Run: headless pygame with SDL's dummy video driver; simulated clock (each Clock.tick advances the game by its frame time, no real sleeping); random seed 0; keys injected as events and as key.get_pressed() state; no mouse input.
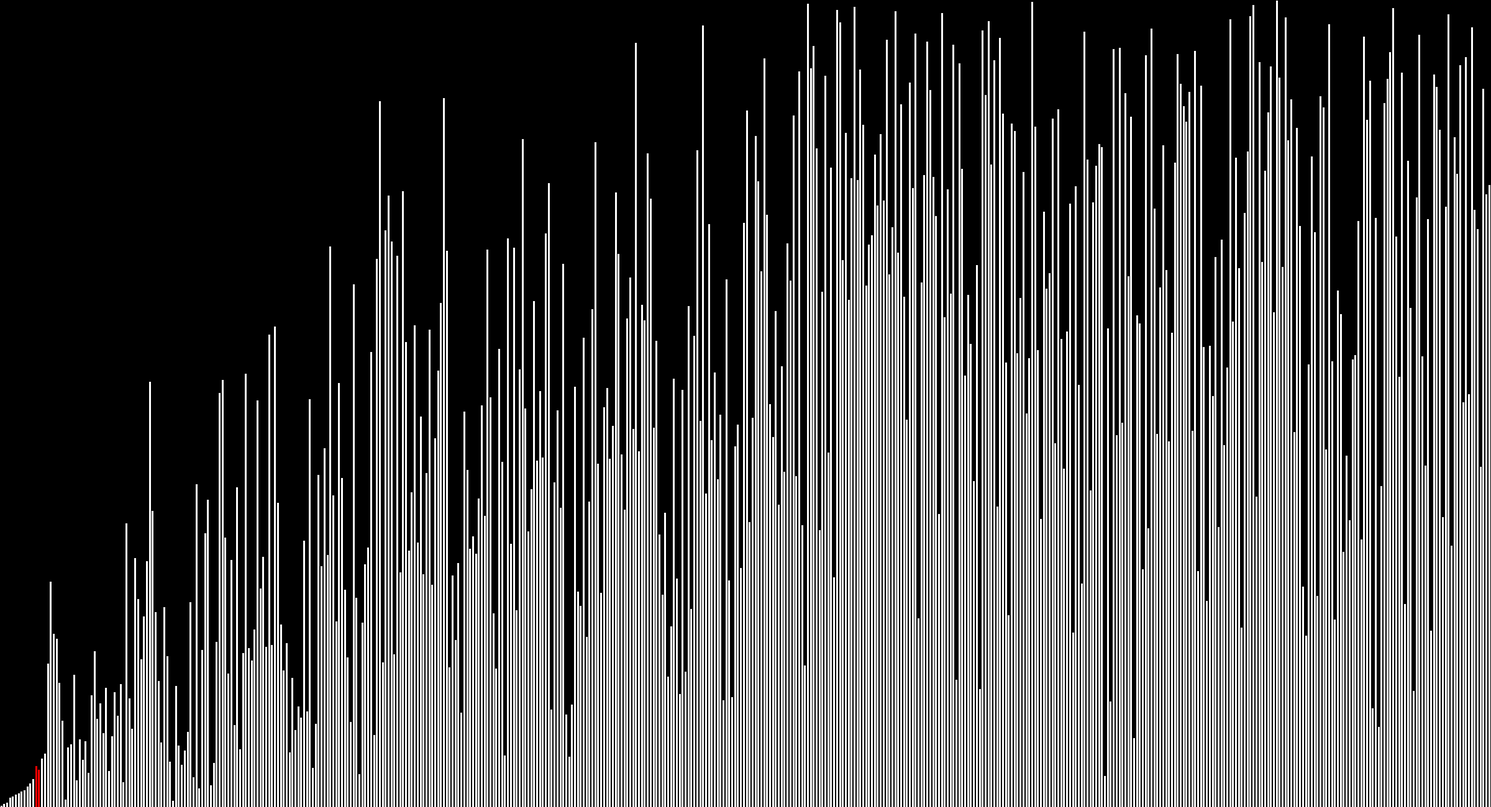
Frame 1 of 4 · flips 1–60 · no input
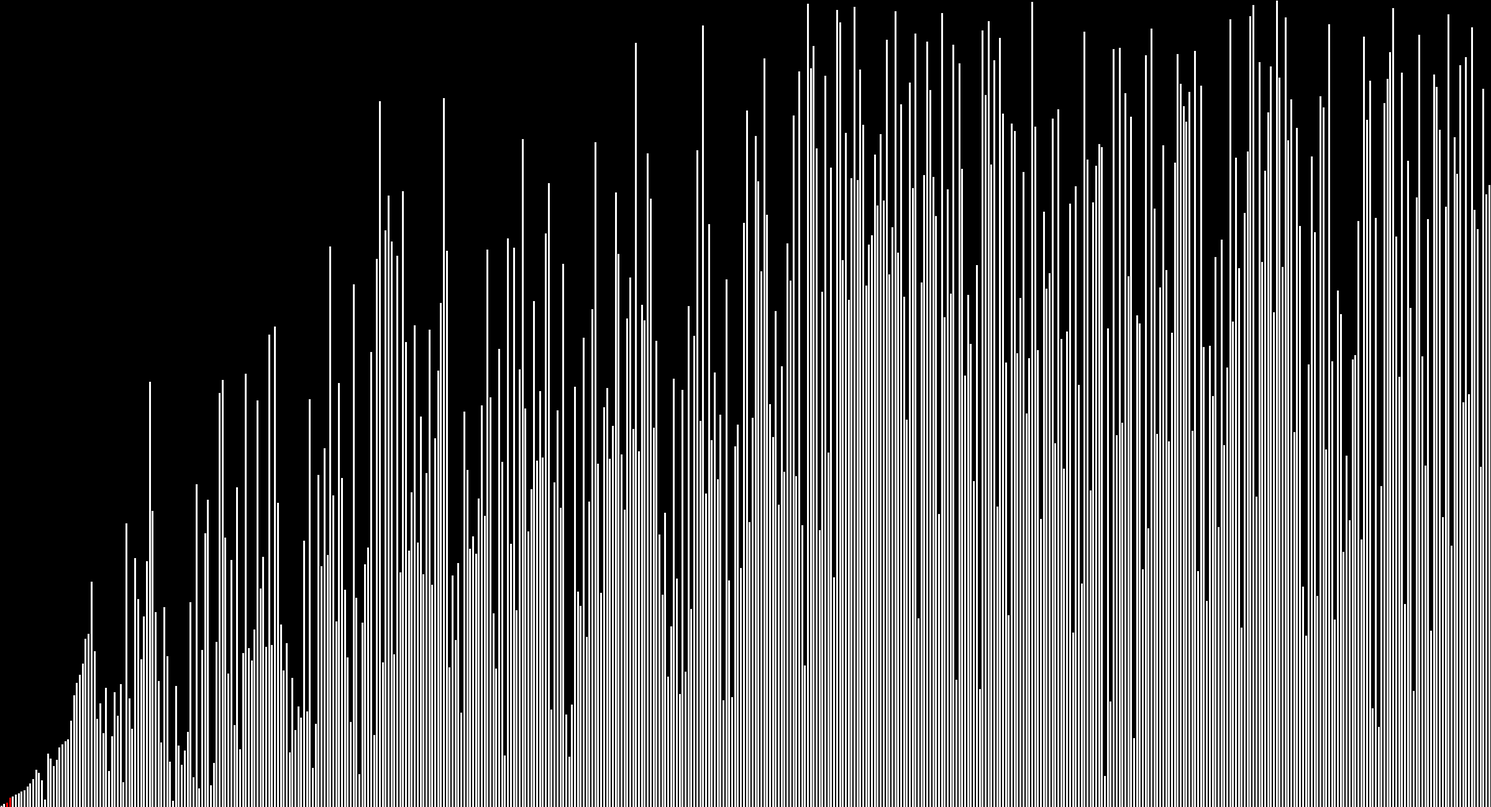
Frame 2 of 4 · flips 61–180 · tapped SPACE, RETURN · held RIGHT (→), D
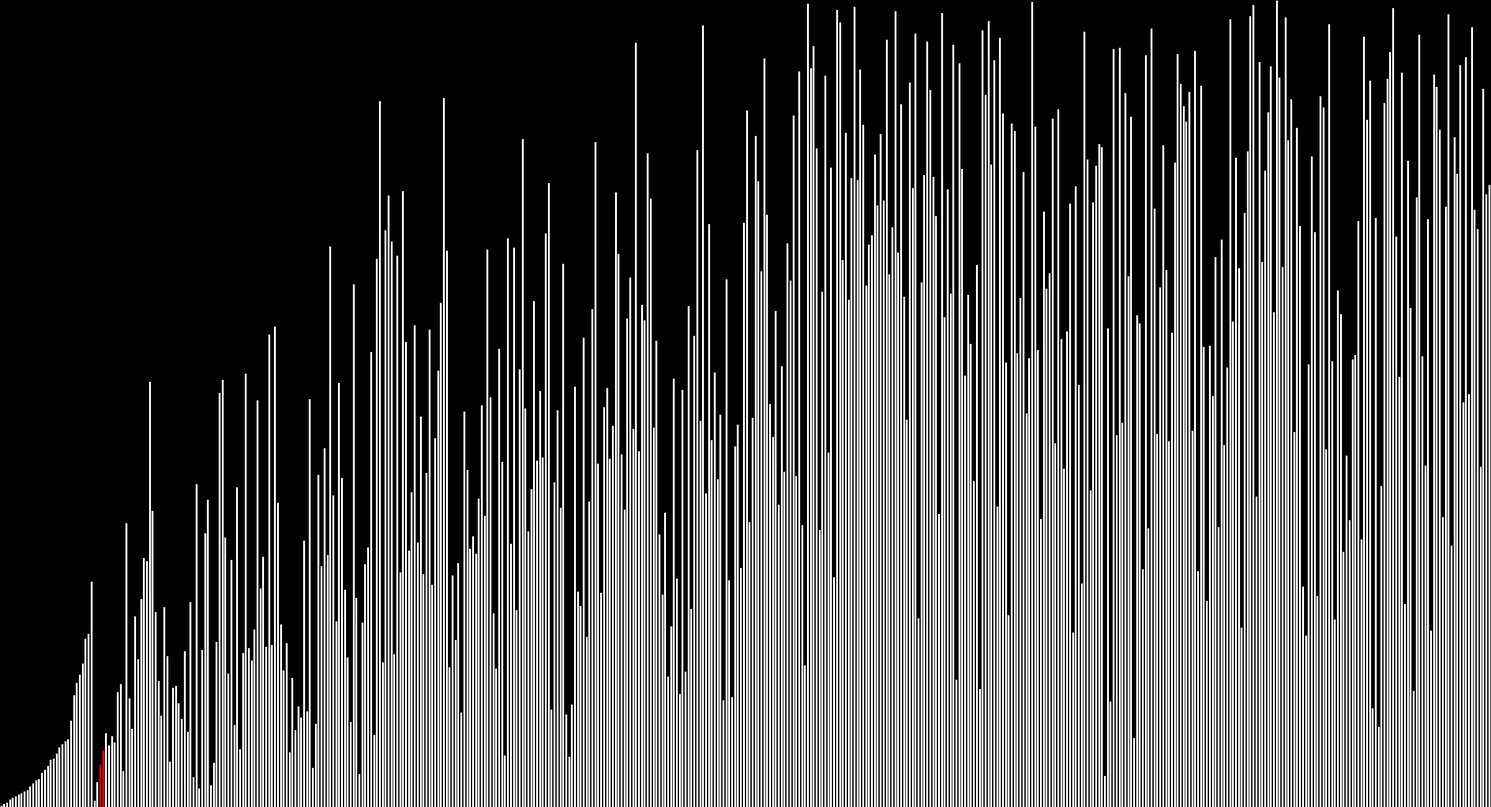
Frame 3 of 4 · flips 181–300 · held DOWN (↓), S
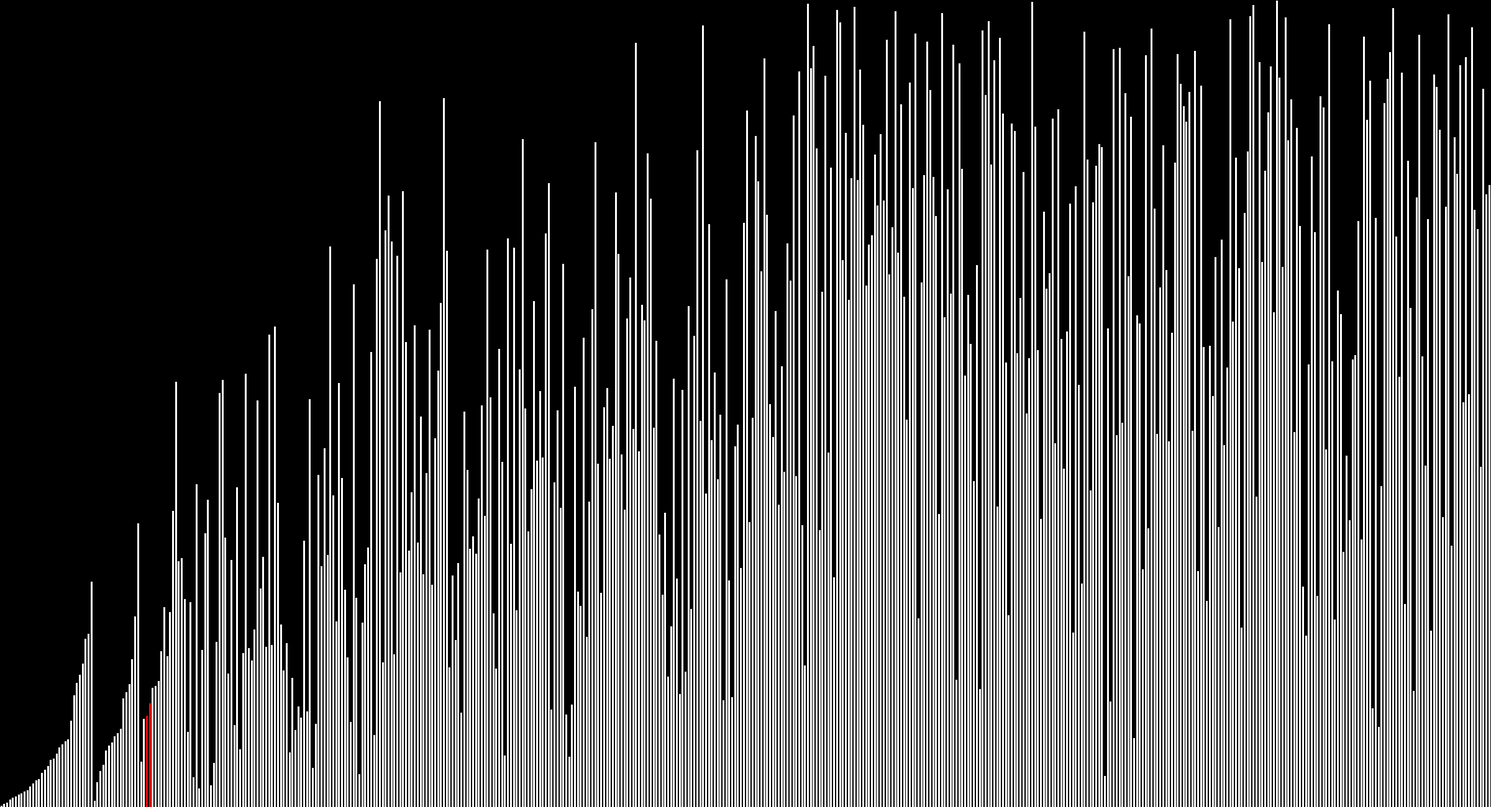
Frame 4 of 4 · flips 301–420 · held LEFT (←), A, UP (↑), W

The pygame program that drew these frames:

import pygame, random, copy, time

pygame.init()

scr_width = 2400
scr_height = 1300
scr = pygame.display.set_mode((scr_width, scr_height))

def get_frames_radix_sort(lst):
    max_size = -float("inf")
    for l in lst:
        if len(str(l)) > max_size:
            max_size = len(str(l))
    for i in range(len(lst)):
        lst[i] = str(lst[i]).zfill(max_size)
    for d in range(max_size-1, -1, -1):
        buckets = [[] for _ in range(10)]
        for j in range(len(lst)):
            buckets[int(lst[j][d])].append(lst[j])
            buckets_copy = []
            for bx in buckets:
                for by in bx:
                    buckets_copy.append(by)
            new_lst = lst[j+1:]
            yield [int(z) for z in buckets_copy+new_lst]
        lst = []
        for x in buckets:
            for y in x:
                lst.append(y)

def get_frames_bubble_sort(lst):
    for i in range(len(lst)-1, -1, -1):
        flag = False
        for j in range(i):
            if lst[j] > lst[j+1]:
                lst[j], lst[j+1] = lst[j+1], lst[j]
                yield [int(a) for a in lst.copy()]
                flag = True
        if not flag:
            break

def merge(sorted_a, sorted_b):
    merged = []
    pointer_a = 0
    pointer_b = 0
    while True:
        if pointer_a == len(sorted_a):
            merged.extend(sorted_b[pointer_b:])
            break
        if pointer_b == len(sorted_b):
            merged.extend(sorted_a[pointer_a:])
            break

        val_a = sorted_a[pointer_a]
        val_b = sorted_b[pointer_b]

        if val_a < val_b:
            merged.append(val_a)
            pointer_a += 1
        elif val_b < val_a:
            merged.append(val_b)
            pointer_b += 1
        else:
            merged.append(val_a)
            merged.append(val_b)
            pointer_a += 1
            pointer_b += 1
    return merged


merges = []

def get_frames_merge_sort(lst, a, b):
    if len(lst) == 1:
        return lst
    left = get_frames_merge_sort(lst[:len(lst)//2], a, a+len(lst)//2-1)
    right = get_frames_merge_sort(lst[len(lst)//2:], a+len(lst)//2, b)
    m = merge(left, right)
    merges.append([m.copy(), a, b])
    return m

quick_sort_changes = []

def partition(lst, l, h):
    i = l-1
    j = l
    while True:
        if j == h:
            i += 1
            lst[i], lst[h] = lst[h], lst[i]
            quick_sort_changes.append([lst.copy(), i, h, lst[i], lst[h]])
            break
        if lst[j] > lst[h]:
            j += 1
        else:
            i += 1
            lst[i], lst[j] = lst[j], lst[i]
            quick_sort_changes.append([lst.copy(), i, j, lst[i], lst[j]])
            j += 1
    return lst, i

def get_frames_quick_sort(lst, low, high):
    if low >= high:
        return lst
    lst, ind = partition(lst, low, high)
    lst = get_frames_quick_sort(lst, low, ind-1)
    lst = get_frames_quick_sort(lst, ind+1, high)
    return lst

circle_frames = []

def circle(lst, l, h):
    circle_frames.append([lst.copy(), l, h, lst[l], lst[h]])
    swapped = False
    for i in range(l, (l+h)//2+1):
        if lst[i] > lst[h-(i-l)]:
            lst[i], lst[h-(i-l)] = lst[h-(i-l)], lst[i]
            swapped = True
    return lst, swapped

def get_frames_circle_sort(lst, low, high):
    if low >= high:
        return lst
    lst, swapped = circle(lst, low, high)
    lst = get_frames_circle_sort(lst, low, (low+high)//2)
    lst = get_frames_circle_sort(lst, (low+high)//2+1, high)

    if swapped:
        get_frames_circle_sort(lst, low, high)

    return lst


num_elements = 512

test_lst = list(range(1, num_elements + 1))
max_val = max(test_lst)
num_vals = len(test_lst)
random.shuffle(test_lst)

get_frames_circle_sort(test_lst, 0, len(test_lst)-1)

"""get_frames_merge_sort(test_lst, 0, len(test_lst))
frames_merge = []
pointers_frames_merge = []
copy_test_lst = test_lst.copy()

for m in merges:
    change, start, end = m 
    for j,i in enumerate(range(start, end)):
        copy_test_lst[i] = change[j]
    val1 = copy_test_lst[start]
    val2 = copy_test_lst[end-1]
    frames_merge.append(copy_test_lst.copy())
    pointers_frames_merge.append([copy.copy(start), copy.copy(end), copy.copy(val1), copy.copy(val2)])"""

curr_frame = 0

clock=pygame.time.Clock()

time.sleep(5)

run = True
while run:
    for event in pygame.event.get():
        if event.type == pygame.QUIT:
            run = False

    scr.fill((0, 0, 0))

    try:
        curr_radix_frame = circle_frames[curr_frame][0]
    except IndexError:
        pygame.quit()
        quit()
    for l,num in enumerate(curr_radix_frame):
        pygame.draw.rect(scr, (255, 255, 255), [int(l*(scr_width/num_vals))+1, int(scr_height-(scr_height/max_val)*num)+1, int(scr_width/num_vals-2)+1, int((scr_height/max_val)*num)+1])
    
    fp = circle_frames[curr_frame][1]
    rp = circle_frames[curr_frame][2]
    v1 = circle_frames[curr_frame][3]
    v2 = circle_frames[curr_frame][4]

    pygame.draw.rect(scr, (255, 0, 0), [int(fp*(scr_width/num_vals))+1, int(scr_height-(scr_height/max_val)*v1)+1, int(scr_width/num_vals-2)+1, int((scr_height/max_val)*v1)+1])
    pygame.draw.rect(scr, (255, 0, 0), [int(rp*(scr_width/num_vals))+1, int(scr_height-(scr_height/max_val)*v2)+1, int(scr_width/num_vals-2)+1, int((scr_height/max_val)*v2)+1])

    """curr_pointer_frame = pointers_frames_merge[curr_frame]
    s, e, v1, v2 = curr_pointer_frame
    pygame.draw.rect(scr, (255, 0, 0), [int(s*(scr_width/num_vals))+1, int(scr_height-(scr_height/max_val)*v1)+1, int(scr_width/num_vals-2)+1, int((scr_height/max_val)*v1)+1])
    pygame.draw.rect(scr, (255, 0, 0), [int(e*(scr_width/num_vals))+1, int(scr_height-(scr_height/max_val)*v2)+1, int(scr_width/num_vals-2)+1, int((scr_height/max_val)*v2)+1])
"""
    curr_frame += 1
    
    pygame.display.update()
    clock.tick(60)
